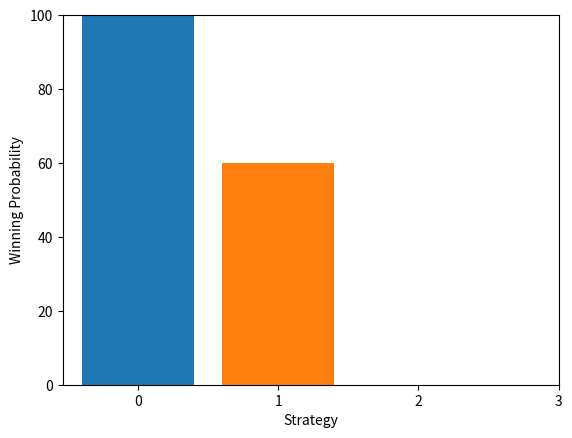

Python code for this plot: (Note: this script raises an exception after producing the figure.)
import random
import matplotlib.pyplot as plot

#wins from strategies
strategies = [0, 0, 0]

#points from the strategies
points = [0, 0, 0]

#turn || which strategy should happen
turn = 0

#rolled amount
rolled = 0

#wins ending
MAX_WINS = 20

#max points limit
MAX_POINTS = 50

#dice rolling
def dice():
    #roll the dice and return this
    return random.randint(1, 6)

#strategies from the players
def strateGies(player):
    global turn, rolled, points
    #all strategies go here
    if player == 0:
        #player 1 || go till 12
        if rolled >= 12:
            #add the points to the total
            points[0] += rolled
            #reset the rolled
            rolled = 0
            #next player
            turn += 1
    elif player == 1:
        #player 2 || go till 33
        if rolled >= 33:
            #add the points to the total
            points[1] += rolled
            #reset the points
            rolled = 0
            #next player
            turn += 1
    elif player == 2:
        #player 3 || your strategy
        turn += 1
        pass

    #limit the turn to the amount of players
    if turn > 2:
        #reset the turn to the first player
        turn = 0

#pig game
def piggy():
    global rolled, turn
    #roll the dice
    temp = dice()

    #end the players turn and lose all the points
    if temp == 1:
        #player loses all points
        rolled = 0
        #next player
        turn += 1
    #if not a 1 (one) is rolled go to the strategy
    elif temp > 1:
        #add to the rolled, so this does not get lost
        rolled += temp
        #go to the players strategy
        strateGies(turn)

#here the program will do the computing
def research():
    #get the max variables
    global MAX_POINTS, MAX_WINS
    #get the points, rolled, turn and strategies
    global strategies, rolled, points

    #keep running the greedy pig till the max wins are achieved
    while sum(strategies) != MAX_WINS:
        
        #while the biggest is smaller then the maximum points to win 1 game, keep the game running
        while not max(points) > MAX_POINTS:
            #run the pig game once
            piggy()

        #dubbel check if is valid || is maybe not needed but you can never be sure
        if max(points) > MAX_POINTS:
            #get the winning strategy
            player = points.index( max(points) )
            #increment the winning strategy with 1
            strategies[player] += 1

            #reset the value to rerun the pig and stop bad data
            points = [0, 0, 0]

#bar chart creation
def draw():
    #get the points and the max wins
    global strategies, MAX_WINS

    #add all data to the chart individually otherwise it will be recognised as one chart
    for x in range(3):
        plot.bar(x, int(strategies[x] / 10 * 100), label='Strategy ' + str(x + 1))
    
    #set the labels
    plot.xlabel('Strategy')
    plot.ylabel('Winning Probability')

    #set the Y-axis max
    plot.axis(ymax=100)
    #set the X-axis
    plot.xticks([0, 1, 2, 3], ['1', '2', '3'])

    #set the titel
    plot.title('Pig Game Winning Probabilities')

    #put the small window with the labels
    plot.legend()

    #show the graph
    plot.show()

#do the research
research()
#show the research
draw()
print(strategies)